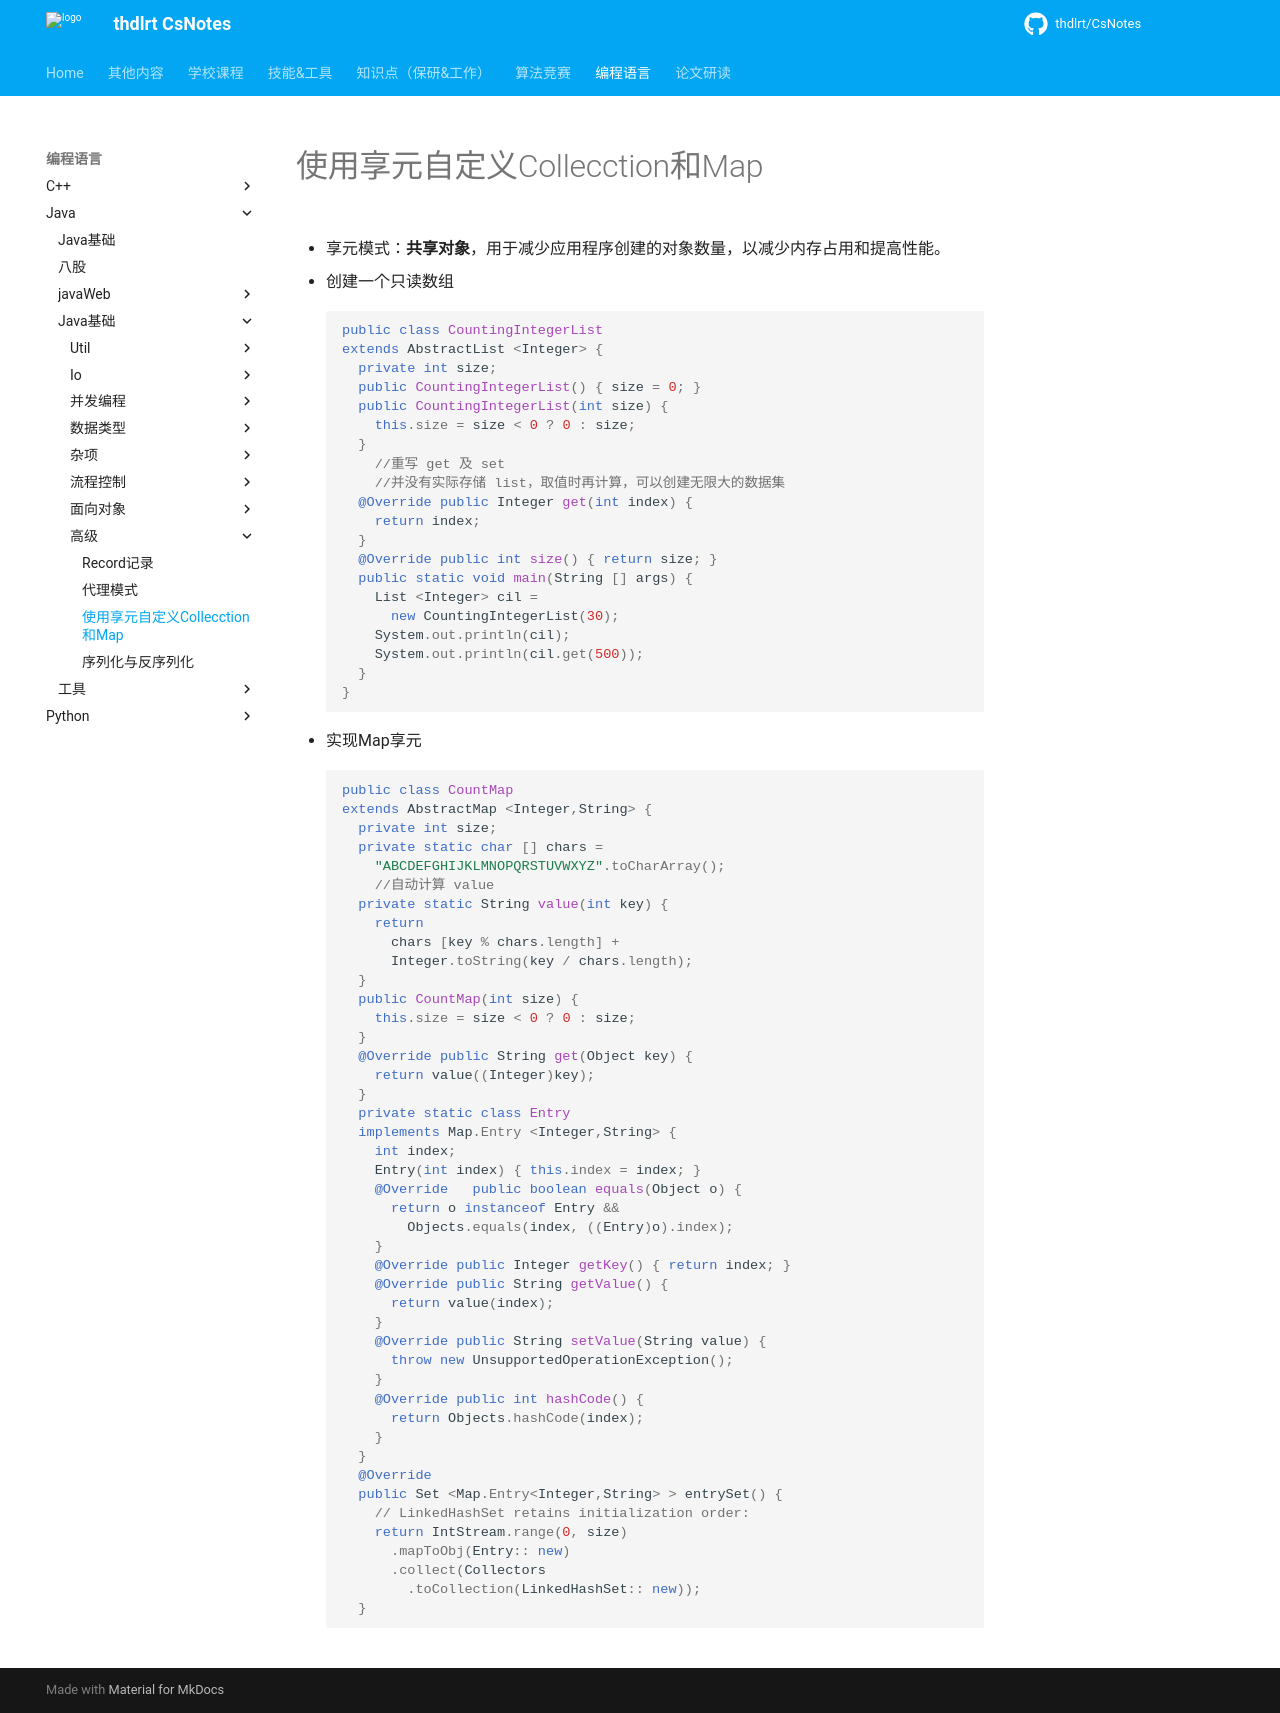

repository: thdlrt/CsNotes · page: 编程语言/java/java基础/高级/使用享元自定义Collecction和Map/index.html · generator: mkdocs

- 享元模式：**共享对象**，用于减少应用程序创建的对象数量，以减少内存占用和提高性能。

- 创建一个只读数组
``` java
public class CountingIntegerList
extends AbstractList <Integer> {
  private int size;
  public CountingIntegerList() { size = 0; }
  public CountingIntegerList(int size) {
    this.size = size < 0 ? 0 : size;
  }
    //重写 get 及 set
    //并没有实际存储 list，取值时再计算，可以创建无限大的数据集
  @Override public Integer get(int index) {
    return index;
  }
  @Override public int size() { return size; }
  public static void main(String [] args) {
    List <Integer> cil =
      new CountingIntegerList(30);
    System.out.println(cil);
    System.out.println(cil.get(500));
  }
}
```

- 实现Map享元
``` java
public class CountMap
extends AbstractMap <Integer,String> {
  private int size;
  private static char [] chars =
    "ABCDEFGHIJKLMNOPQRSTUVWXYZ".toCharArray();
    //自动计算 value
  private static String value(int key) {
    return
      chars [key % chars.length] +
      Integer.toString(key / chars.length);
  }
  public CountMap(int size) {
    this.size = size < 0 ? 0 : size;
  }
  @Override public String get(Object key) {
    return value((Integer)key);
  }
  private static class Entry
  implements Map.Entry <Integer,String> {
    int index;
    Entry(int index) { this.index = index; }
    @Override   public boolean equals(Object o) {
      return o instanceof Entry &&
        Objects.equals(index, ((Entry)o).index);
    }
    @Override public Integer getKey() { return index; }
    @Override public String getValue() {
      return value(index);
    }
    @Override public String setValue(String value) {
      throw new UnsupportedOperationException();
    }
    @Override public int hashCode() {
      return Objects.hashCode(index);
    }
  }
  @Override
  public Set <Map.Entry<Integer,String> > entrySet() {
    // LinkedHashSet retains initialization order:
    return IntStream.range(0, size)
      .mapToObj(Entry:: new)
      .collect(Collectors
        .toCollection(LinkedHashSet:: new));
  }

```
